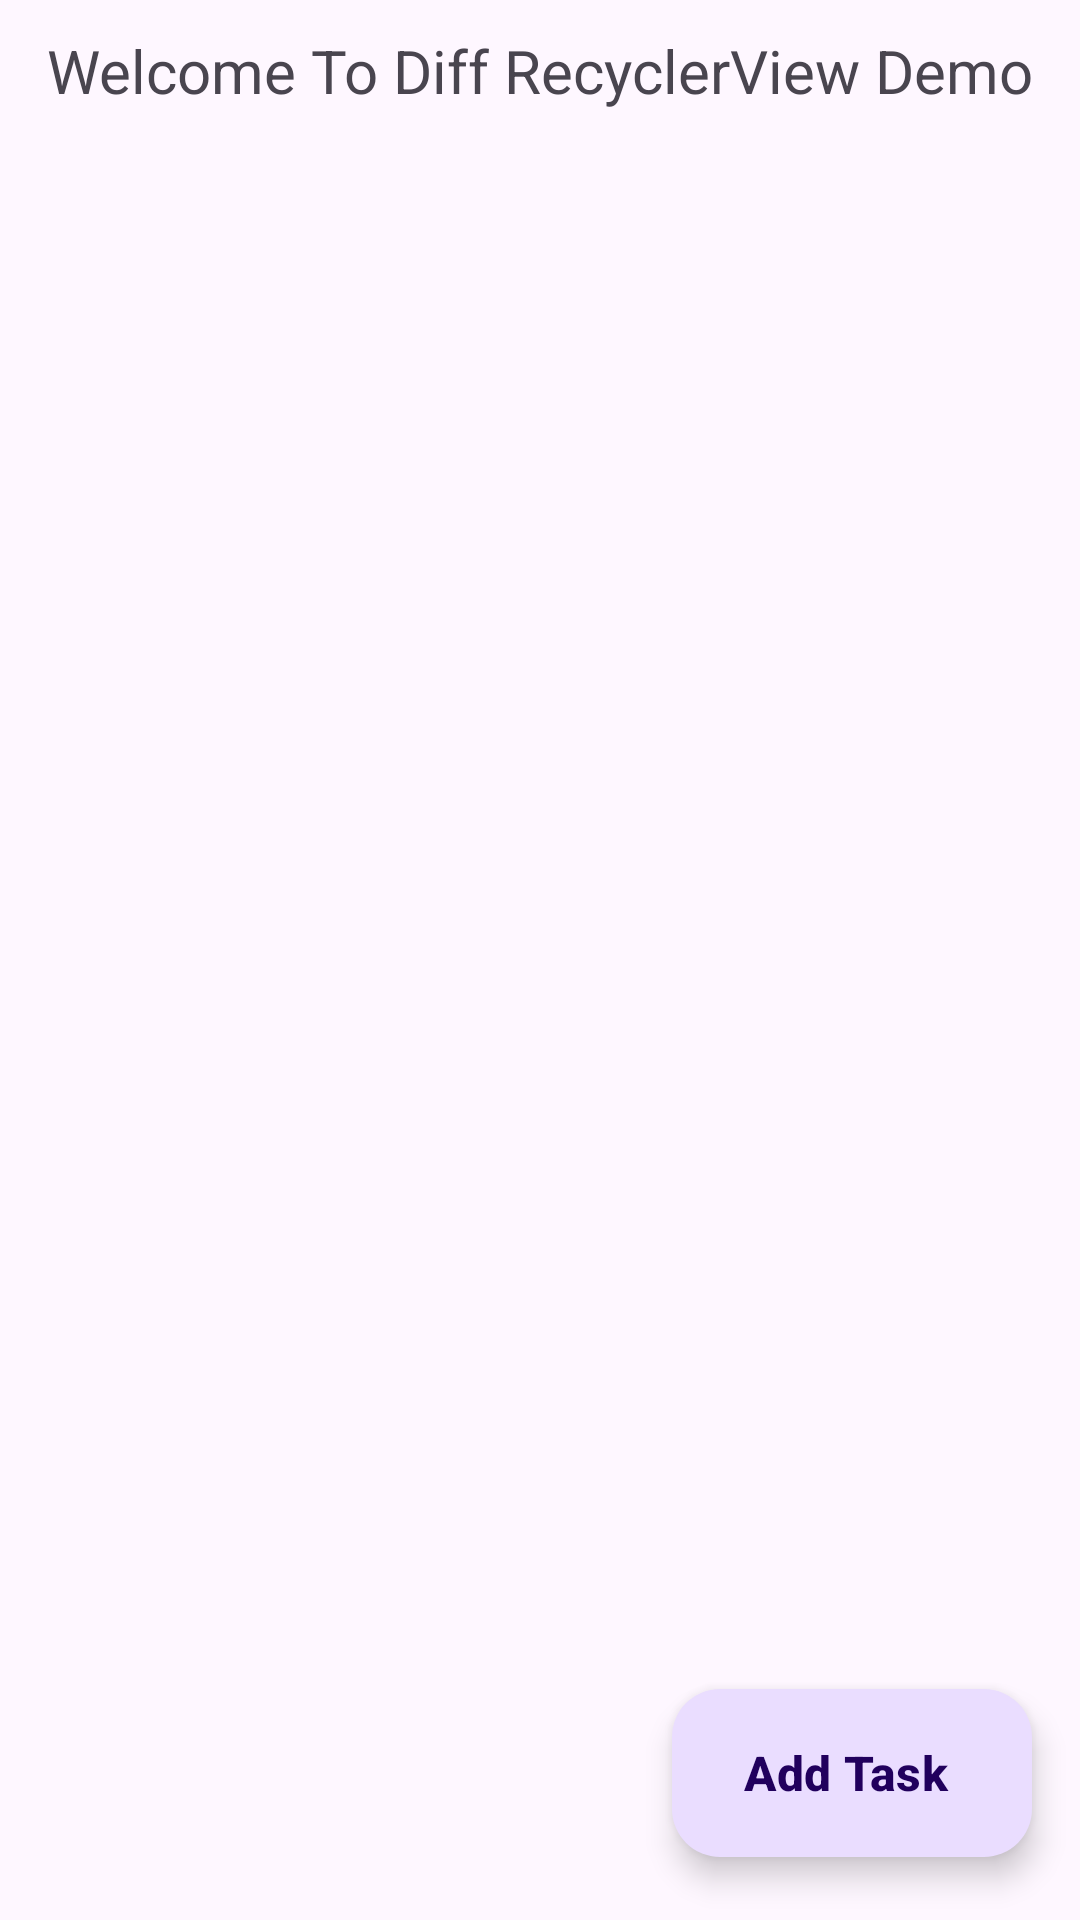

Write the Android layout XML for this screen, with the resource values it uses.
<!-- AndroidManifest.xml: application theme Theme.MvvmDiffUtilRecyclerView -->
<!-- res/layout/activity_main.xml -->
<?xml version="1.0" encoding="utf-8"?>
<LinearLayout xmlns:android="http://schemas.android.com/apk/res/android"
    xmlns:app="http://schemas.android.com/apk/res-auto"
    xmlns:tools="http://schemas.android.com/tools"
    android:layout_width="match_parent"
    android:layout_height="match_parent"
    android:orientation="vertical"
    tools:context=".MainActivity">



        <TextView
            android:layout_width="wrap_content"
            android:layout_height="wrap_content"
            android:textSize="20sp"
            android:layout_gravity="center"
            android:layout_margin="10dp"
            android:text="@string/welcome" />

        <androidx.recyclerview.widget.RecyclerView
            android:id="@+id/taskRv"
            android:layout_width="match_parent"
            android:layout_height="500dp"
            android:orientation="vertical"
            android:clipToPadding="false"
            app:layoutManager="androidx.recyclerview.widget.LinearLayoutManager"
            android:paddingBottom="100dp"
            tools:listitem="@layout/view_task_layout"/>

        <com.google.android.material.floatingactionbutton.ExtendedFloatingActionButton
            android:layout_width="wrap_content"
            android:layout_height="wrap_content"
            android:id="@+id/addTaskFABtn"
            android:layout_margin="16dp"
            android:layout_gravity="end"
            android:textStyle="bold"
            android:textSize="16sp"
            android:text="@string/add_task"/>




</LinearLayout>
<!-- res/layout/view_task_layout.xml (included above) -->
<?xml version="1.0" encoding="utf-8"?>
<com.google.android.material.card.MaterialCardView xmlns:android="http://schemas.android.com/apk/res/android"
    android:layout_width="match_parent"
    android:layout_height="wrap_content"
    xmlns:app="http://schemas.android.com/apk/res-auto"
    android:layout_marginHorizontal="8dp"
    android:layout_marginVertical="4dp"
    style="@style/CardViewStyle"
    android:elevation="10dp"
    app:cardPreventCornerOverlap="true"
    android:foreground="?android:attr/selectableItemBackground"
    app:cardBackgroundColor="@color/white">
    
    <RelativeLayout
        android:layout_width="match_parent"
        android:layout_height="wrap_content"
        android:layout_margin="8dp">

        <LinearLayout
            android:layout_width="match_parent"
            android:layout_height="wrap_content"
            android:layout_alignParentStart="false"
            android:layout_centerVertical="true"
            android:layout_toStartOf="@+id/editDeleteLayout"
            android:orientation="vertical">

            <TextView
                android:id="@+id/titleTxt"
                android:layout_width="match_parent"
                android:layout_height="wrap_content"
                android:text="@string/title"
                android:textColor="@color/black"
                android:layout_marginVertical="4dp"
                android:textSize="20sp"
                android:textStyle="bold"/>

            <TextView
                android:id="@+id/descrTxt"
                android:layout_width="match_parent"
                android:layout_height="wrap_content"
                android:text="@string/description"
                android:textColor="@color/black"
                android:layout_marginVertical="4dp"
                android:textSize="15sp"/>

            <TextView
                android:id="@+id/dateTxt"
                android:layout_width="match_parent"
                android:layout_height="wrap_content"
                android:text="@string/date"
                android:textColor="@color/black"
                android:layout_marginVertical="4dp"
                android:textSize="13sp" />

        </LinearLayout>
        
        <LinearLayout
            android:layout_width="wrap_content"
            android:layout_height="wrap_content"
            android:id="@+id/editDeleteLayout"
            android:layout_alignParentEnd="true"
            android:layout_centerHorizontal="true"
            android:orientation="vertical">
            
            <ImageView
                android:layout_width="35dp"
                android:layout_height="35dp"
                android:id="@+id/editImg"
                android:layout_marginVertical="4dp"
                android:src="@drawable/ic_edit"/>

            <ImageView
                android:layout_width="35dp"
                android:layout_height="35dp"
                android:id="@+id/deleteImg"
                android:layout_marginVertical="4dp"
                android:src="@drawable/ic_delete"/>




        </LinearLayout>

    </RelativeLayout>

</com.google.android.material.card.MaterialCardView>
<!-- resources referenced by this layout -->
<resources>
  <string name="add_task">Add Task</string>
  <string name="date">Date</string>
  <string name="description">Description</string>
  <string name="title">Title</string>
  <string name="welcome">Welcome To Diff RecyclerView Demo</string>
  <style name="CardViewStyle" parent="Widget.Material3.CardView.Outlined">
          <item name="shapeAppearanceOverlay">@style/CutShape</item>
      </style>
  <style name="Theme.MvvmDiffUtilRecyclerView" parent="Base.Theme.MvvmDiffUtilRecyclerView" />
  <style name="CutShape" parent="ShapeAppearance.Material3.MediumComponent">
          <item name="cornerSize">12dp</item>
          <item name="cornerFamily">cut</item>
  
      </style>
  <style name="Base.Theme.MvvmDiffUtilRecyclerView" parent="Theme.Material3.DayNight.NoActionBar">
          
          
      </style>
  <!-- not gathered from this repository: default colours our renderer supplied (Android Studio template values) -->
  <color name="black">#FF000000</color>
  <color name="white">#FFFFFFFF</color>
</resources>
